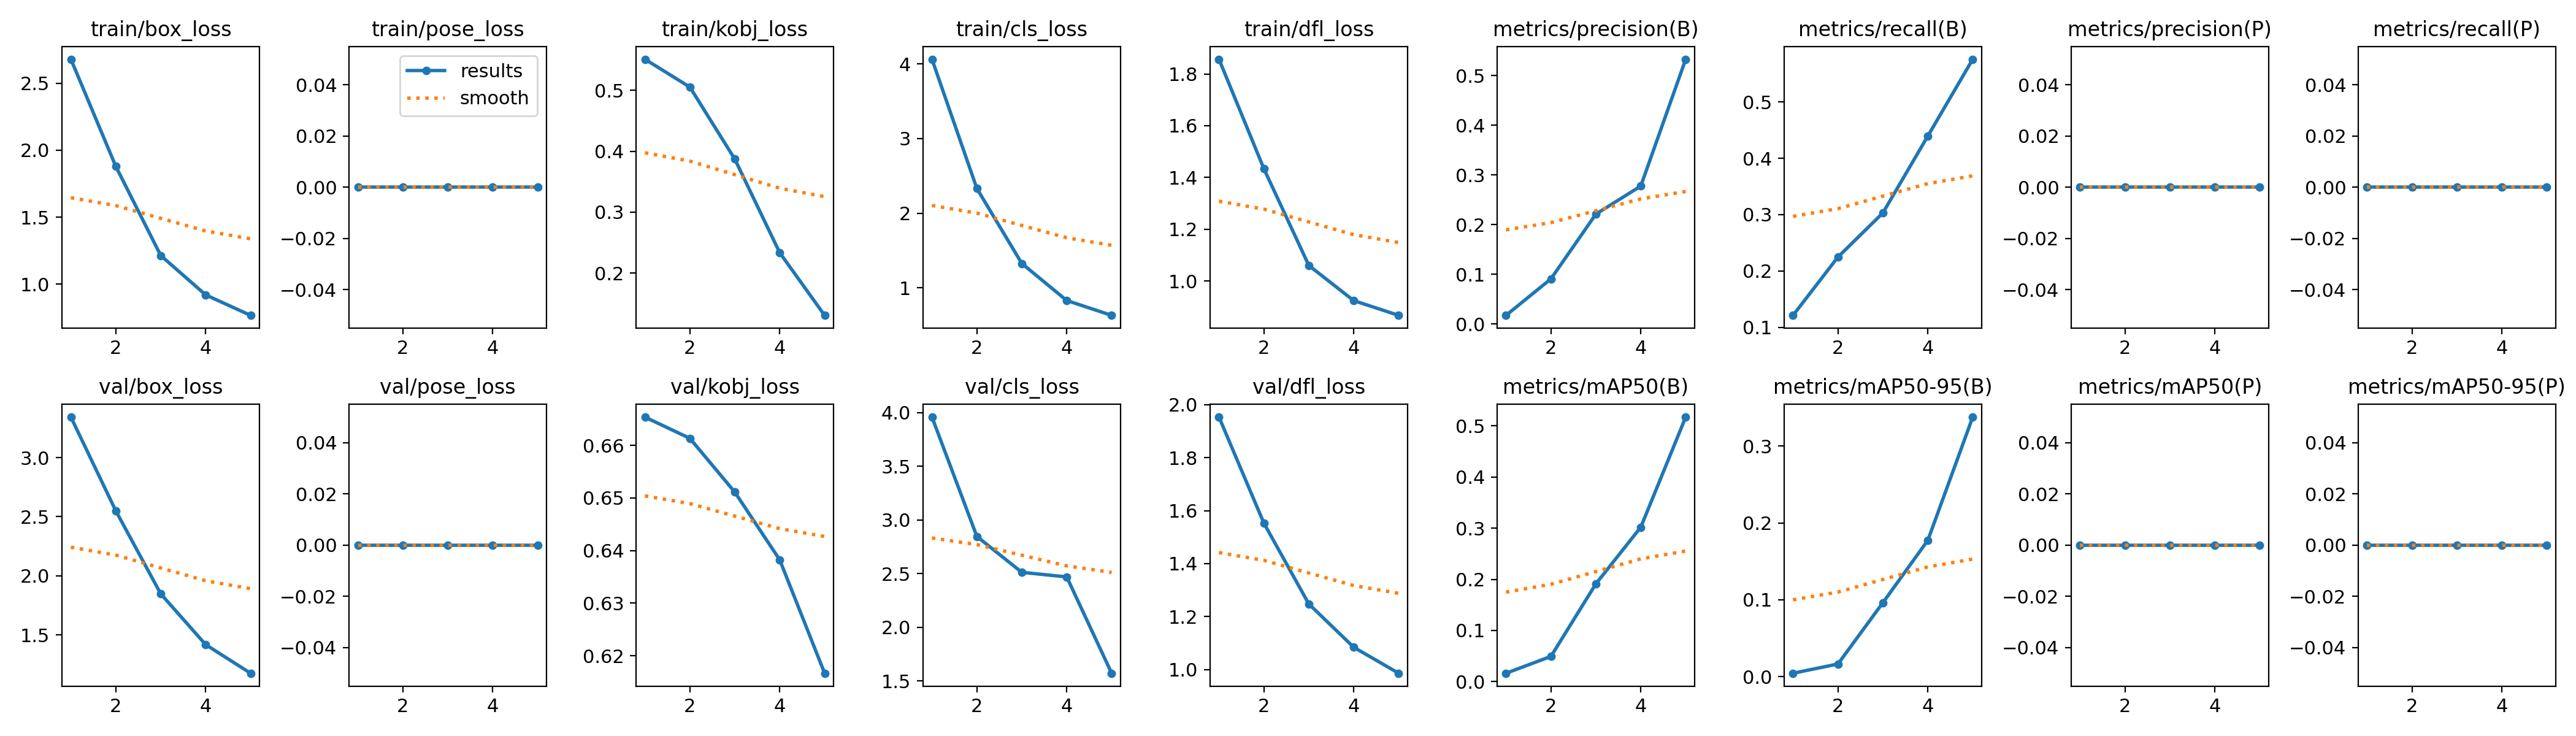

Source data for this figure (header and first rows):
epoch, time, train/box_loss, train/pose_loss, train/kobj_loss, train/cls_loss, train/dfl_loss, metrics/precision(B), metrics/recall(B), metrics/mAP50(B), metrics/mAP50-95(B), metrics/precision(P), metrics/recall(P), metrics/mAP50(P), metrics/mAP50-95(P), val/box_loss, val/pose_loss, val/kobj_loss, val/cls_loss, val/dfl_loss, lr/pg0, lr/pg1, lr/pg2
1, 19.65, 2.679, 0, 0.5511, 4.064, 1.857, 0.01762, 0.1212, 0.01634, 0.00436, 0, 0, 0, 0, 3.342, 0, 0.6654, 3.958, 1.953, 4e-05, 4e-05, 4e-05
2, 38.42, 1.879, 0, 0.5054, 2.331, 1.434, 0.09109, 0.2247, 0.04927, 0.01639, 0, 0, 0, 0, 2.549, 0, 0.6613, 2.846, 1.553, 8.02e-05, 8.02e-05, 8.02e-05
3, 57.2, 1.215, 0, 0.3872, 1.327, 1.06, 0.2213, 0.303, 0.1911, 0.09616, 0, 0, 0, 0, 1.847, 0, 0.6511, 2.512, 1.248, 9.664e-05, 9.664e-05, 9.664e-05
4, 75.72, 0.9207, 0, 0.2335, 0.8301, 0.9241, 0.2778, 0.4394, 0.3019, 0.1772, 0, 0, 0, 0, 1.418, 0, 0.6382, 2.469, 1.084, 8.932e-05, 8.932e-05, 8.932e-05
5, 94.12, 0.7681, 0, 0.1306, 0.6312, 0.8673, 0.533, 0.5758, 0.5172, 0.3376, 0, 0, 0, 0, 1.176, 0, 0.6167, 1.572, 0.9863, 5.824e-05, 5.824e-05, 5.824e-05
